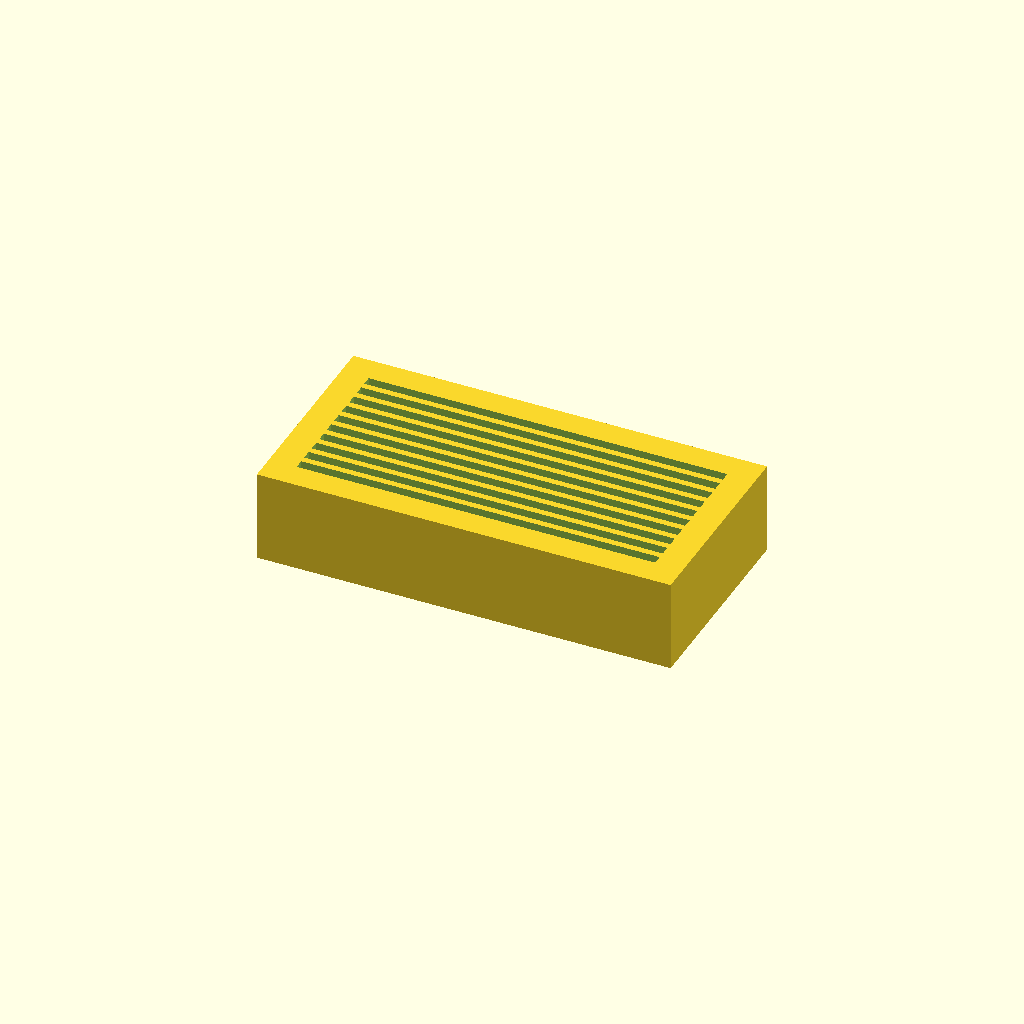
Cell 1: the model at its default parameters.
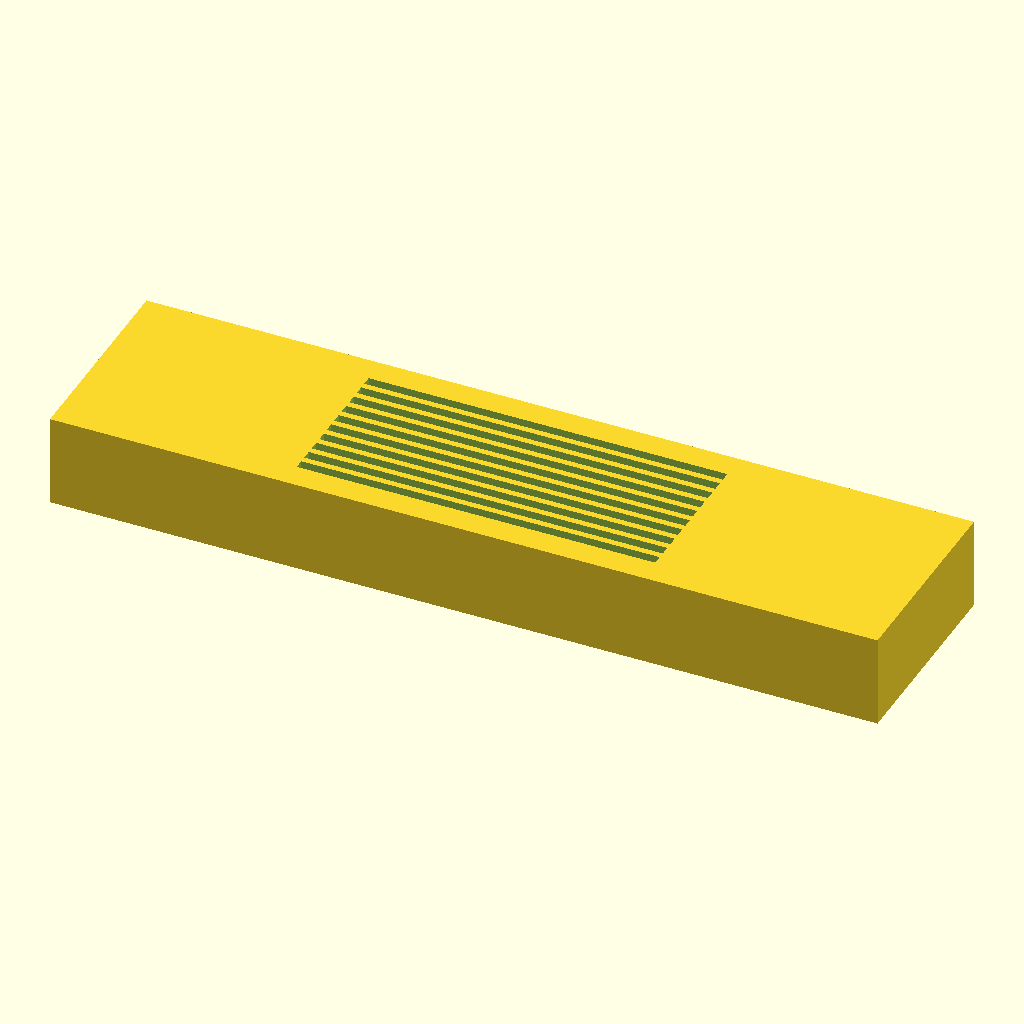
Cell 2 — block_length_x set to 180, the other parameters unchanged.
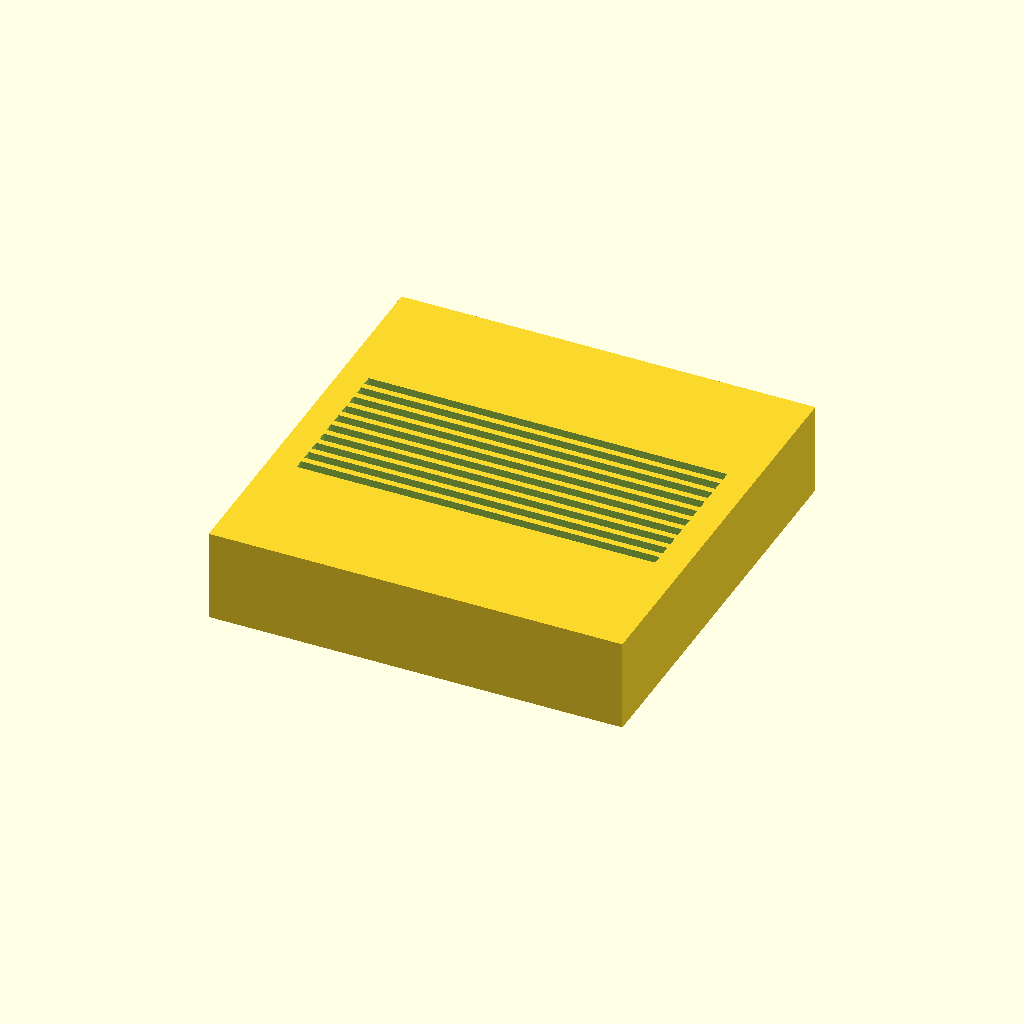
Cell 3: block_width_y = 90 (everything else at default).
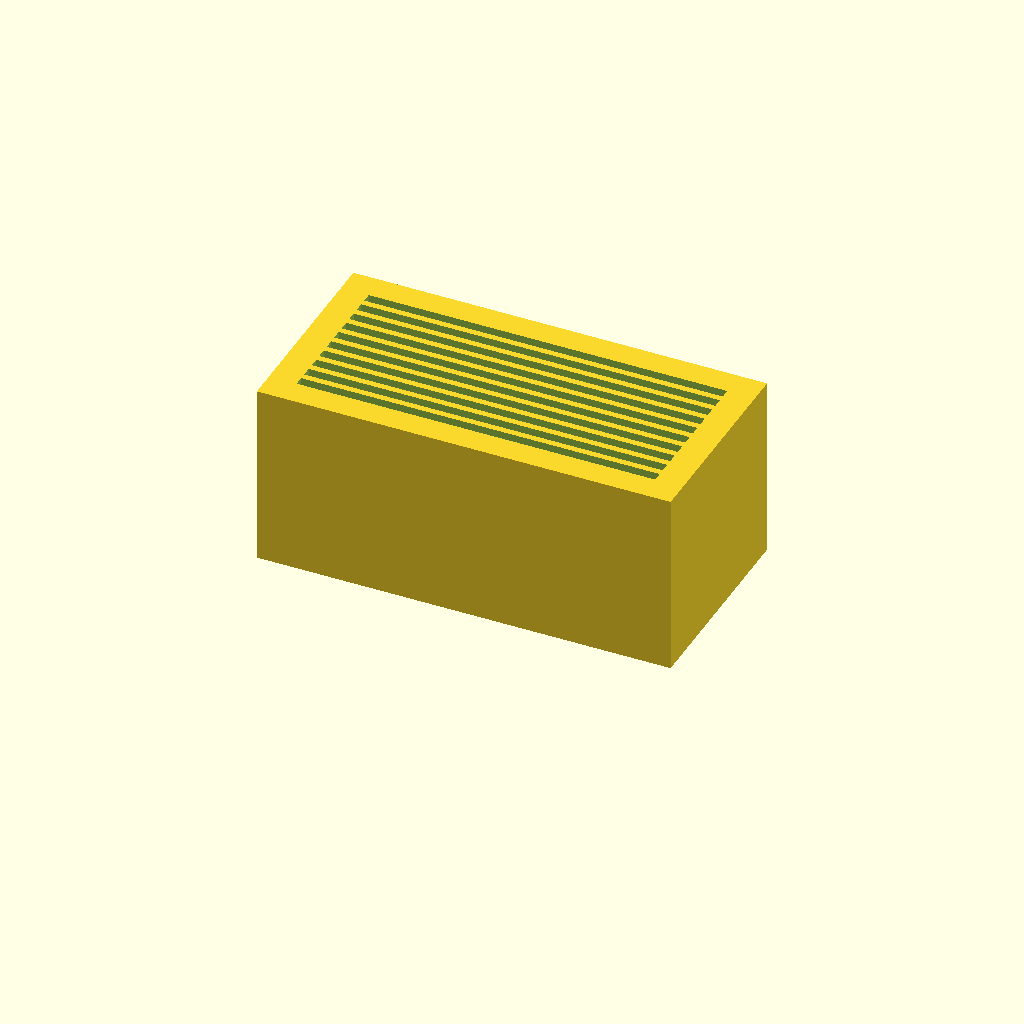
Cell 4: block_height_z = 40 (everything else at default).
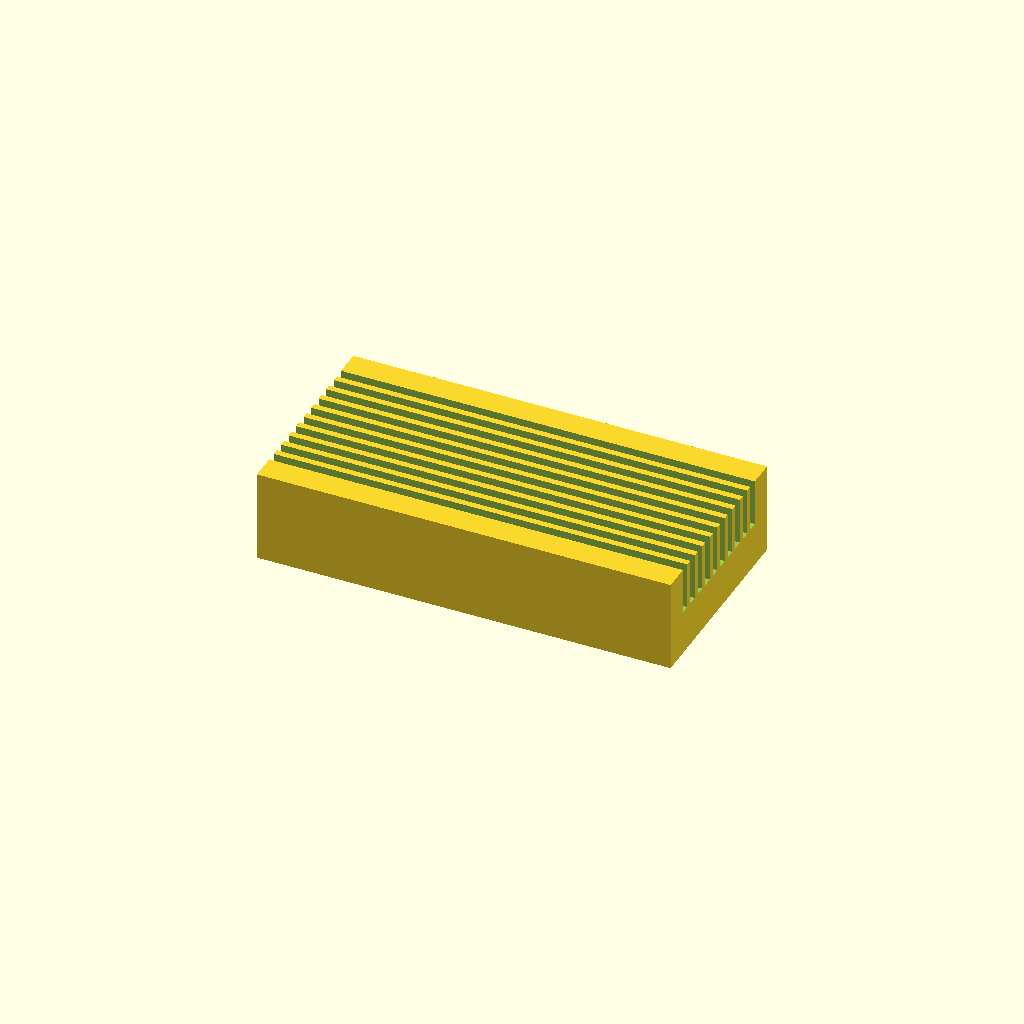
Cell 5: the same model with groove_length_x = 154.
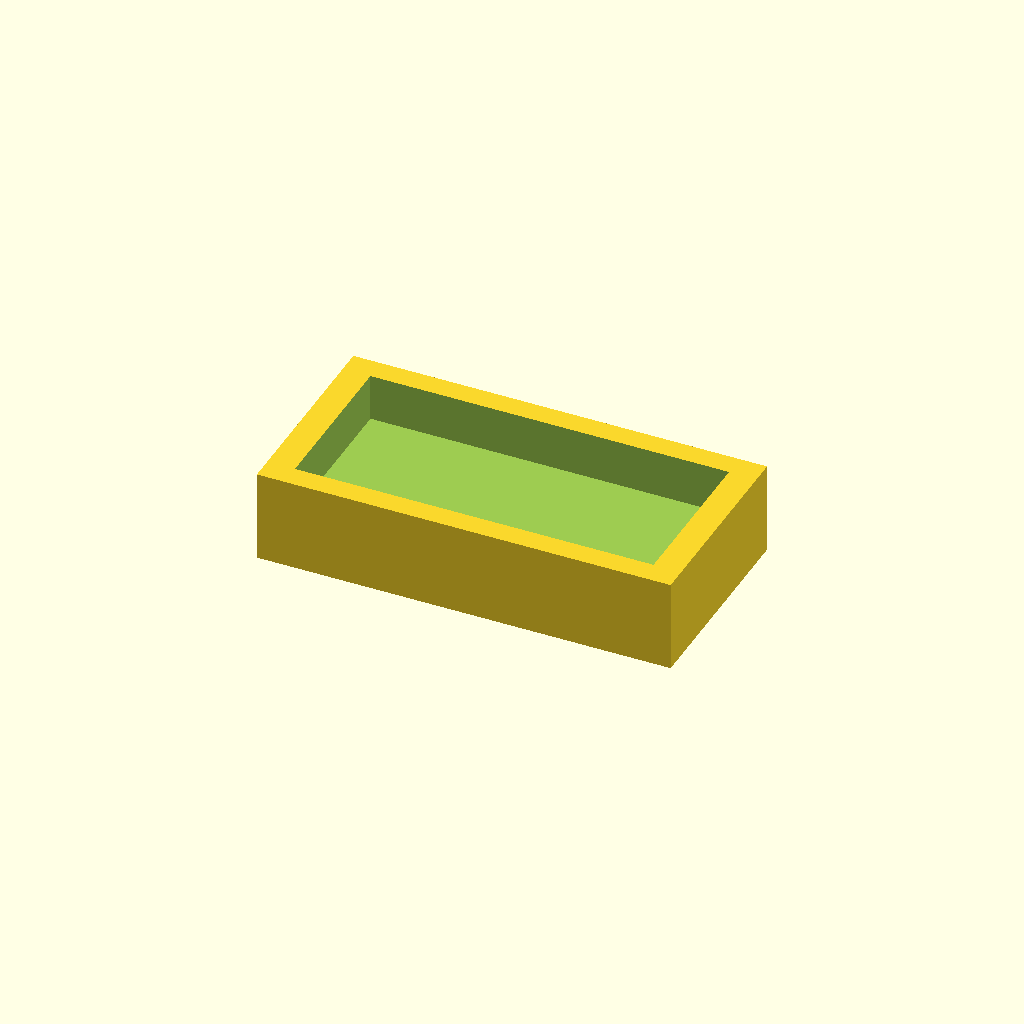
Cell 6: the same model with groove_width_y = 3.2.
One fixed orthographic camera (rotation 55°, 0°, 25°; colour scheme Cornfield) for every cell.
OpenSCAD source file bench/results/lang-claude/code/claude_claude-haiku-4-5/slide_drying_rack_s0_a0.scad:
// Microscope slide holder - holds 10 slides (75x25x1 mm) standing vertically
// Base block dimensions
block_length_x = 90;    // Length in X direction (mm)
block_width_y = 45;     // Width in Y direction (mm)
block_height_z = 20;    // Height in Z direction (mm)

// Groove dimensions
groove_length_x = 77;   // Groove length along X (mm)
groove_width_y = 1.6;   // Groove width in Y direction (mm)
groove_depth_z = 10;    // Groove depth in Z direction (mm)

// Groove array parameters
num_grooves = 10;       // Number of grooves
groove_spacing_y = 3.5; // Center-to-center spacing in Y (mm)

// Calculate groove positions to center the array
total_groove_span_y = (num_grooves - 1) * groove_spacing_y;
groove_start_y = -total_groove_span_y / 2;

$fn = 64;

difference() {
    // Solid base block, centered in X and Y, resting on XY plane at z=0
    translate([0, 0, block_height_z/2]) {
        cube([block_length_x, block_width_y, block_height_z], center = true);
    }
    
    // Cut 10 parallel grooves on top surface
    for (i = [0:num_grooves-1]) {
        groove_y = groove_start_y + i * groove_spacing_y;
        
        // Each groove: centered in X, positioned in Y, from top down
        // Opens at top, extends to 10 mm depth
        translate([0, groove_y, block_height_z - groove_depth_z/2]) {
            cube([groove_length_x + 1, groove_width_y + 0.5, groove_depth_z + 0.5], center = true);
        }
    }
}
Customizer parameters (derived from the source; name, type, default, range or options):
block_length_x: number, default 90
block_width_y: number, default 45
block_height_z: number, default 20
groove_length_x: number, default 77
groove_width_y: number, default 1.6
groove_depth_z: number, default 10
num_grooves: number, default 10
groove_spacing_y: number, default 3.5
